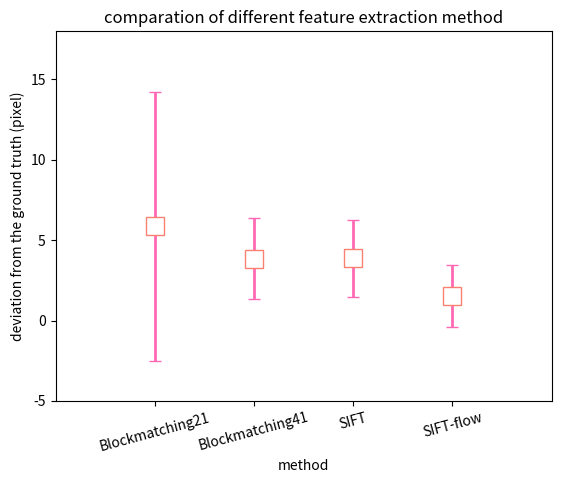

This chart was generated by the following Python code:
# -*- coding: utf-8 -*-
"""
Created on Wed Sep 11 11:10:28 2019

@author: zhoufangxu
"""

# =============================================================================
# import matplotlib.pyplot as plt
# 
# x=[1, 2, 3]
# mean=[6.1538, 7.5035, 5.4383]
# dst=[3.5105, 3.9807, 3.1094]
# 
# fig, ax = plt.subplots()
# 
# plt.errorbar(x,mean,yerr=dst,fmt='D',ecolor='b',ms=12, mfc='r',mec='b',elinewidth=2,capsize=4)
# ax.set_xlim(0,4)   
# ax.set_ylim(0,15) 
# ax.set_xticks(range(1,4))
# ax.set_xticklabels(['All region','other region','selected region'])
# plt.title('Statistics of displacement in two consecutive sections ')
# plt.xlabel('Region')
# plt.ylabel('Mean and variance of displacement')
# 
# plt.show()
# plt.savefig("regionCaompare1.png",format='png')
# =============================================================================


import matplotlib.pyplot as plt
import numpy as np
# =============================================================================
# bm10=[4.00606509042862,2.55128492725358,3.97379866868183,2.22451158816024,2.03115026581315,2.03115026581315,7.35947046427129,1.23828385079037,2.60519614216425,4.48988659606723,2.02133973590105,2.48992502721855,4.66419772051026,2.44099303315845,3.56406874164869,1.03193227458439,7.46386551853862,3.11685923948865,0.528620869750705,3.37939766648712,2.63088813393301,6.25569204668849,31.7668153607968,2.24217670800265,5.00370995190880,3.59176936976133,6.89372002132516,4.63197386077682,6.74269405007286,6.07041877977032,2.32206254846234,8.52580605419815,0.0965001915719420,10.0940357694094,1.94344578555425,1.71489059127700,1.94555664445626,51.4981852547385,7.18949178747478,7.18949178747478,4.82944761845367,7.30347297205339,2.10411926027680,6.55097030972192,11.4034167802878]
# bm20=[2.59814159262131,2.76271423355209,2.56105841306977,2.22451158816024,3.35989151057871,3.35989151057871,7.35947046427129,1.15668160044853,2.60519614216425,3.92211538793137,2.02133973590105,3.32911811482099,4.66419772051026,1.55213742357694,3.99058316088605,0.0620408177646705,7.94029071895267,1.19118138051506,0.808974674471329,2.42383569310187,3.48786821956185,6.44081406462208,3.43292544515246,2.12135209482576,3.59152499077944,2.12101569918556,7.66466469187431,5.74815776672646,8.45562259233368,7.39651564146553,0.869475790828841,0.474098370022660,2.08487760569618,8.95086318009626,3.56078687948078,7.32643771445431,2.75736500132607,6.19803384906063,3.30002229426350,3.30002229426350,1.26895485667922,6.65348164793836,9.89976367350046,5.53617935250259,0.775415215953027]
# sift=[1.69169496622553,3.18675035422636,2.00880474405283,1.49137953034499,2.55704864776320,2.55704864776320,4.90757722239955,1.49931934430654,4.65894524442786,5.47495140730250,2.39753137725701,1.83781974262701,2.14027821384420,3.42954268739076,2.93545645030275,0.410732704339606,6.89977312496757,1.54051811227729,2.19353011279096,2.39237186107655,3.45506019221284,6.25428907344432,3.35153785999163,2.39267172182659,4.96930469297276,3.62130296384352,8.30346880077375,5.17944751733009,8.17222382423670,6.67304006803596,1.56701334968913,2.23740089372082,0.751809601896649,7.14755393284485,3.91043753283848,3.79936851884230,4.03441554728017,5.19667183725170,4.64426832211427,4.64426832211427,4.03716309068292,4.36099210489790,5.30199913641068,3.43445657919487,1.19737542475247]
# siftflow=[2.23606797749979,2,2.23606797749979,1,2,2,5,1.41421356237310,2.23606797749979,5,2.23606797749979,2.23606797749979,4.47213595499958,4.47213595499958,5.09901951359278,0,6.70820393249937,0,1.41421356237310,3.16227766016838,3.60555127546399,6.08276253029822,4.12310562561766,2.23606797749979,2.82842712474619,3.60555127546399,7.81024967590665,4.47213595499958,7.61577310586391,5.65685424949238,1,3.16227766016838,0,11.7046999107196,1,4.12310562561766,1.41421356237310,5,4.24264068711929,4.24264068711929,2.23606797749979,3.60555127546399,10.2956301409870,7.28010988928052,3.16227766016838]
# 
# bm10_numpy = np.array(bm10) 
# bm20_numpy = np.array(bm20)
# sift_numpy = np.array(sift)
# siftflow_numpy = np.array(siftflow)
# =============================================================================
x=[1, 2, 3, 4]
#mean=[bm10_numpy.mean(axis=0), bm20_numpy.mean(axis=0), siftflow_numpy.mean(axis=0), sift_numpy.mean(axis=0)]
#dst=[bm10_numpy.std(axis=0), bm20_numpy.std(axis=0), siftflow_numpy.std(axis=0), sift_numpy.std(axis=0)]

mean = [5.86, 3.85, 3.86, 1.54]
dst=[8.38,2.51, 2.39, 1.92]


fig, ax = plt.subplots()
plt.errorbar(x,mean,yerr=dst,fmt='s',ecolor='hotpink',ms=13, mfc='white',mec='salmon',elinewidth=2,capsize=4)

ax.set_xlim(0,5)
ax.set_ylim(-5,18)    
ax.set_xticks(range(1,5))
num_cols =['Blockmatching21','Blockmatching41','SIFT','SIFT-flow']
ax.set_xticklabels(num_cols,rotation=15)
ax.set_xlabel('method')
ax.set_ylabel('deviation from the ground truth (pixel)')
ax.set_title('comparation of different feature extraction method')
plt.show()
plt.savefig("f.png",format='png')